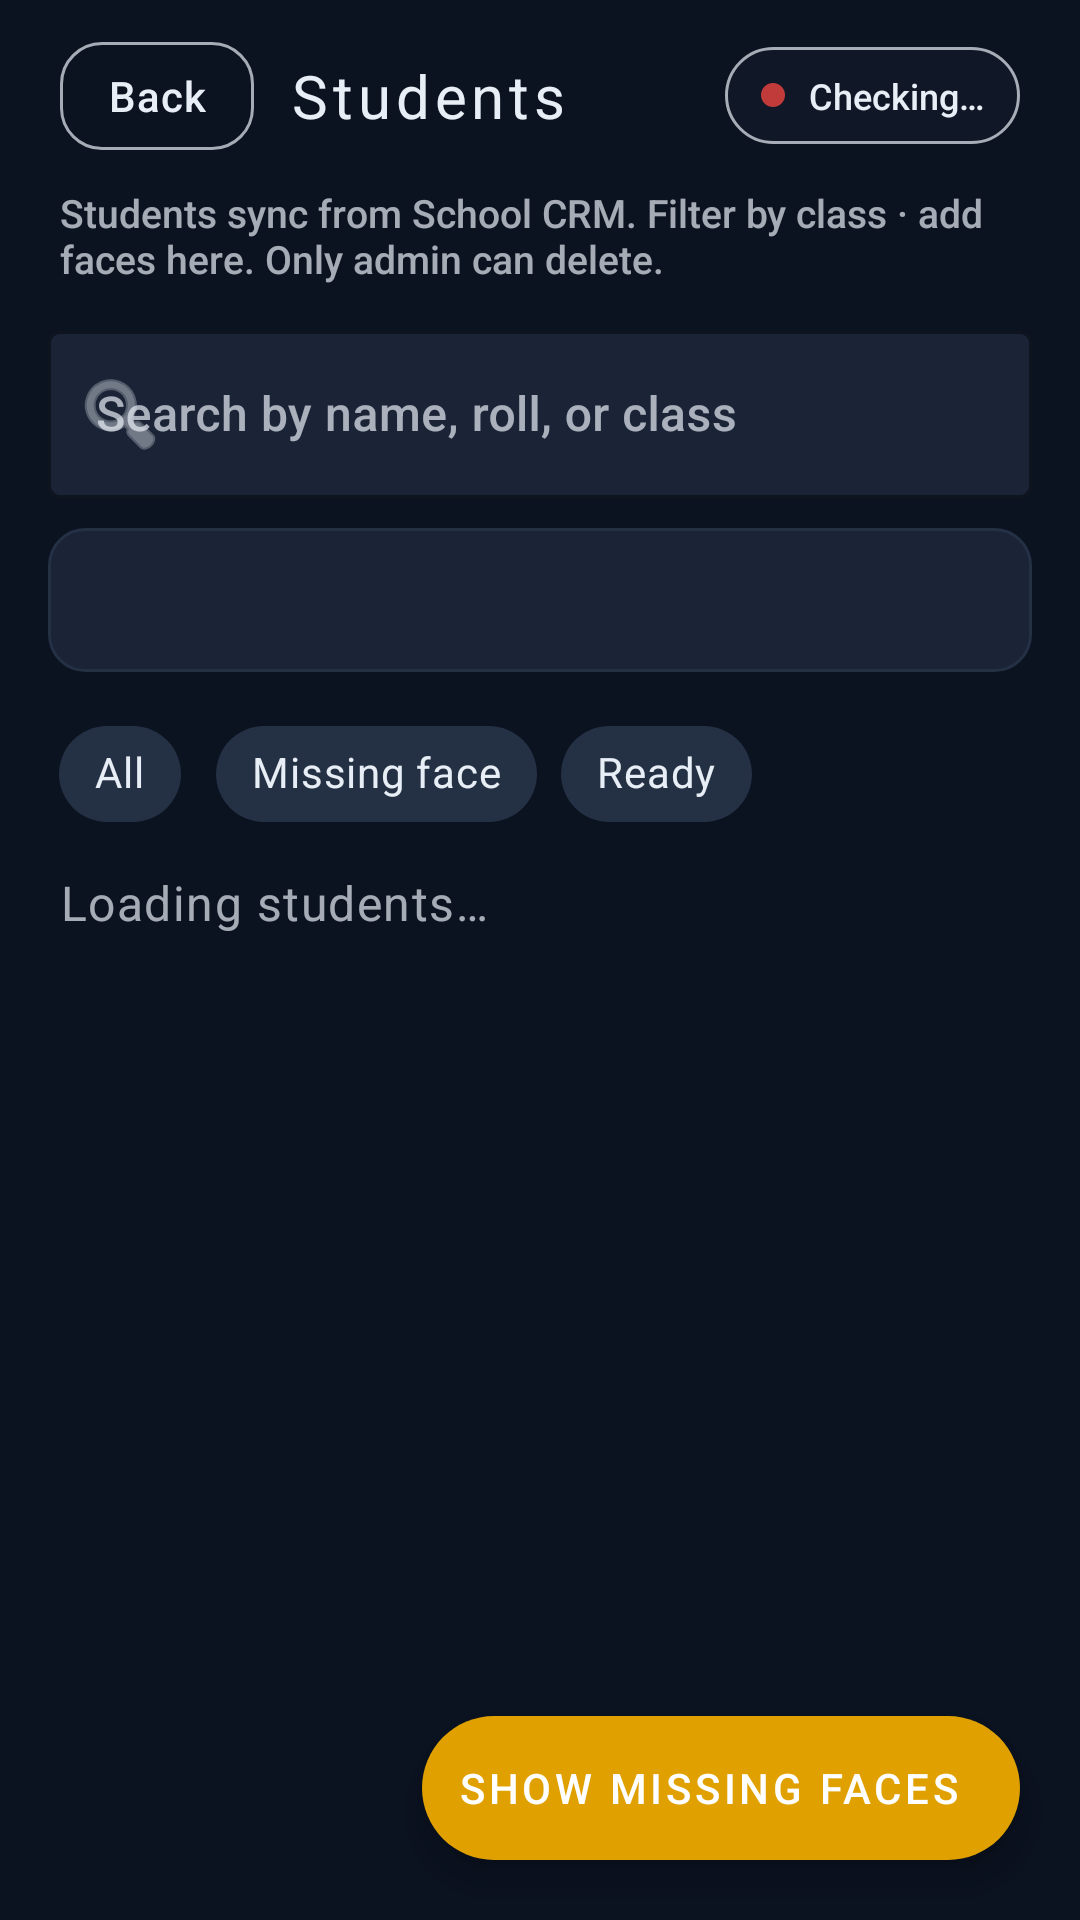

Produce the Android XML layout that renders to this screen, including the resource entries it uses.
<!-- AndroidManifest.xml: application theme Theme.FaceVerifyKiosk -->
<!-- res/layout/activity_students.xml -->
<?xml version="1.0" encoding="utf-8"?>
<androidx.coordinatorlayout.widget.CoordinatorLayout xmlns:android="http://schemas.android.com/apk/res/android"
    xmlns:app="http://schemas.android.com/apk/res-auto"
    android:id="@+id/root"
    android:layout_width="match_parent"
    android:layout_height="match_parent"
    android:background="@color/ink"
    android:clipToPadding="false">

    <LinearLayout
        android:layout_width="match_parent"
        android:layout_height="match_parent"
        android:orientation="vertical"
        android:paddingTop="8dp">

        <LinearLayout
            android:layout_width="match_parent"
            android:layout_height="wrap_content"
            android:gravity="center_vertical"
            android:orientation="horizontal"
            android:paddingHorizontal="20dp">

            <com.google.android.material.button.MaterialButton
                android:id="@+id/btnBack"
                style="@style/Widget.FaceVerify.Button.Ghost"
                android:layout_width="wrap_content"
                android:layout_height="wrap_content"
                android:minWidth="0dp"
                android:text="@string/back" />

            <TextView
                android:id="@+id/screenTitle"
                style="@style/Text.FaceVerify.Brand"
                android:layout_width="0dp"
                android:layout_height="wrap_content"
                android:layout_marginStart="12dp"
                android:layout_weight="1"
                android:text="@string/students_menu"
                android:textAllCaps="false"
                android:textSize="20sp" />

            <LinearLayout
                android:id="@+id/connectionPill"
                android:layout_width="wrap_content"
                android:layout_height="wrap_content"
                android:background="@drawable/bg_connection_pill"
                android:gravity="center_vertical"
                android:orientation="horizontal"
                android:paddingHorizontal="12dp"
                android:paddingVertical="8dp">

                <View
                    android:id="@+id/connectionDot"
                    android:layout_width="8dp"
                    android:layout_height="8dp"
                    android:background="@drawable/bg_dot" />

                <TextView
                    android:id="@+id/connectionStatus"
                    android:layout_width="wrap_content"
                    android:layout_height="wrap_content"
                    android:layout_marginStart="8dp"
                    android:text="@string/status_checking"
                    android:textColor="@color/mist"
                    android:textSize="12sp" />
            </LinearLayout>
        </LinearLayout>

        <TextView
            android:id="@+id/crmHint"
            android:layout_width="match_parent"
            android:layout_height="wrap_content"
            android:paddingHorizontal="20dp"
            android:paddingTop="6dp"
            android:text="@string/students_crm_hint"
            android:textColor="@color/mist_dim"
            android:textSize="13sp" />

        <com.google.android.material.textfield.TextInputLayout
            android:layout_width="match_parent"
            android:layout_height="wrap_content"
            android:layout_marginHorizontal="16dp"
            android:layout_marginTop="10dp"
            android:hint="@string/students_search_hint"
            app:boxBackgroundColor="@color/field_bg"
            app:boxStrokeColor="@color/teal"
            app:endIconMode="clear_text"
            app:hintTextColor="@color/mist_dim"
            app:startIconDrawable="@android:drawable/ic_menu_search"
            app:startIconTint="@color/mist_dim">

            <com.google.android.material.textfield.TextInputEditText
                android:id="@+id/searchInput"
                android:layout_width="match_parent"
                android:layout_height="wrap_content"
                android:imeOptions="actionSearch"
                android:inputType="text"
                android:textColor="@color/mist"
                android:textSize="16sp" />
        </com.google.android.material.textfield.TextInputLayout>

        <Spinner
            android:id="@+id/batchSpinner"
            android:layout_width="match_parent"
            android:layout_height="48dp"
            android:layout_marginHorizontal="16dp"
            android:layout_marginTop="10dp"
            android:background="@drawable/bg_batch_spinner"
            android:paddingHorizontal="12dp"
            android:popupBackground="@color/ink_soft"
            android:spinnerMode="dropdown" />

        <HorizontalScrollView
            android:layout_width="match_parent"
            android:layout_height="wrap_content"
            android:layout_marginTop="10dp"
            android:paddingHorizontal="16dp"
            android:scrollbars="none">

            <com.google.android.material.chip.ChipGroup
                android:id="@+id/filterChips"
                android:layout_width="wrap_content"
                android:layout_height="wrap_content"
                app:singleSelection="true"
                app:selectionRequired="true">

                <com.google.android.material.chip.Chip
                    android:id="@+id/chipAll"
                    style="@style/Widget.MaterialComponents.Chip.Choice"
                    android:layout_width="wrap_content"
                    android:layout_height="wrap_content"
                    android:checked="true"
                    android:text="@string/students_filter_all"
                    android:textColor="@color/mist"
                    app:chipBackgroundColor="@color/slate" />

                <com.google.android.material.chip.Chip
                    android:id="@+id/chipMissing"
                    style="@style/Widget.MaterialComponents.Chip.Choice"
                    android:layout_width="wrap_content"
                    android:layout_height="wrap_content"
                    android:text="@string/students_filter_missing"
                    android:textColor="@color/mist"
                    app:chipBackgroundColor="@color/slate" />

                <com.google.android.material.chip.Chip
                    android:id="@+id/chipReady"
                    style="@style/Widget.MaterialComponents.Chip.Choice"
                    android:layout_width="wrap_content"
                    android:layout_height="wrap_content"
                    android:text="@string/students_filter_ready"
                    android:textColor="@color/mist"
                    app:chipBackgroundColor="@color/slate" />
            </com.google.android.material.chip.ChipGroup>
        </HorizontalScrollView>

        <LinearLayout
            android:layout_width="match_parent"
            android:layout_height="wrap_content"
            android:gravity="center_vertical"
            android:orientation="horizontal"
            android:paddingHorizontal="20dp"
            android:paddingTop="8dp">

            <TextView
                android:id="@+id/listSummary"
                style="@style/Text.FaceVerify.Hint"
                android:layout_width="0dp"
                android:layout_height="wrap_content"
                android:layout_weight="1"
                android:text="@string/students_loading" />

            <TextView
                android:id="@+id/listFilteredCount"
                android:layout_width="wrap_content"
                android:layout_height="wrap_content"
                android:textColor="@color/mist_dim"
                android:textSize="12sp"
                android:visibility="gone" />

            <ProgressBar
                android:id="@+id/listLoading"
                android:layout_width="22dp"
                android:layout_height="22dp"
                android:indeterminate="true"
                android:visibility="gone" />
        </LinearLayout>

        <com.google.android.material.button.MaterialButton
            android:id="@+id/btnRetry"
            style="@style/Widget.FaceVerify.Button.Ghost"
            android:layout_width="wrap_content"
            android:layout_height="wrap_content"
            android:layout_marginStart="20dp"
            android:layout_marginTop="4dp"
            android:text="@string/retry"
            android:visibility="gone" />

        <FrameLayout
            android:layout_width="match_parent"
            android:layout_height="0dp"
            android:layout_marginTop="8dp"
            android:layout_weight="1">

            <androidx.recyclerview.widget.RecyclerView
                android:id="@+id/studentsList"
                android:layout_width="match_parent"
                android:layout_height="match_parent"
                android:clipToPadding="false"
                android:paddingHorizontal="12dp"
                android:paddingBottom="88dp"
                android:scrollbars="vertical" />

            <TextView
                android:id="@+id/emptyState"
                android:layout_width="match_parent"
                android:layout_height="match_parent"
                android:gravity="center"
                android:padding="32dp"
                android:text="@string/students_empty"
                android:textColor="@color/mist_dim"
                android:textSize="16sp"
                android:visibility="gone" />
        </FrameLayout>
    </LinearLayout>

    <com.google.android.material.floatingactionbutton.ExtendedFloatingActionButton
        android:id="@+id/btnShowMissing"
        android:layout_width="wrap_content"
        android:layout_height="wrap_content"
        android:layout_gravity="bottom|end"
        android:layout_margin="20dp"
        android:text="@string/students_show_missing"
        android:textColor="@color/white"
        app:backgroundTint="@color/amber"
        app:iconTint="@color/white" />
</androidx.coordinatorlayout.widget.CoordinatorLayout>
<!-- resources referenced by this layout -->
<resources>
  <color name="amber">#FFE0A100</color>
  <color name="field_bg">#FF1A2436</color>
  <color name="ink">#FF0B1220</color>
  <color name="ink_soft">#FF141C2B</color>
  <color name="mist">#FFE8EEF5</color>
  <color name="mist_dim">#B3E8EEF5</color>
  <color name="slate">#FF243044</color>
  <color name="teal">#FF0F8A7A</color>
  <color name="white">#FFFFFFFF</color>
  <!-- drawable bg_batch_spinner (drawable) -->
  <?xml version="1.0" encoding="utf-8"?>
  <shape xmlns:android="http://schemas.android.com/apk/res/android">
      <solid android:color="@color/field_bg" />
      <corners android:radius="12dp" />
      <stroke
          android:width="1dp"
          android:color="@color/slate" />
  </shape>
  <!-- drawable bg_connection_pill (drawable) -->
  <?xml version="1.0" encoding="utf-8"?>
  <shape xmlns:android="http://schemas.android.com/apk/res/android">
      <solid android:color="#99141C2B" />
      <corners android:radius="999dp" />
      <stroke
          android:width="1dp"
          android:color="@color/mist_dim" />
  </shape>
  <!-- drawable bg_dot (drawable) -->
  <?xml version="1.0" encoding="utf-8"?>
  <shape xmlns:android="http://schemas.android.com/apk/res/android"
      android:shape="oval">
      <solid android:color="@color/fail" />
      <size
          android:width="10dp"
          android:height="10dp" />
  </shape>
  <string name="back">Back</string>
  <string name="retry">Retry</string>
  <string name="status_checking">Checking…</string>
  <string name="students_crm_hint">Students sync from School CRM. Filter by class · add faces here. Only admin can delete.</string>
  <string name="students_empty">No students synced yet.\nUse School CRM → Sync to Face API, then add faces here.</string>
  <string name="students_filter_all">All</string>
  <string name="students_filter_missing">Missing face</string>
  <string name="students_filter_ready">Ready</string>
  <string name="students_loading">Loading students…</string>
  <string name="students_menu">Students</string>
  <string name="students_search_hint">Search by name, roll, or class</string>
  <string name="students_show_missing">Show missing faces</string>
  <style name="Text.FaceVerify.Brand" parent="TextAppearance.MaterialComponents.Headline5">
          <item name="android:textColor">@color/mist</item>
          <item name="android:textSize">22sp</item>
          <item name="android:letterSpacing">0.08</item>
          <item name="android:fontFamily">sans-serif-medium</item>
          <item name="android:textAllCaps">true</item>
      </style>
  <style name="Text.FaceVerify.Hint" parent="TextAppearance.MaterialComponents.Body1">
          <item name="android:textColor">@color/mist_dim</item>
          <item name="android:textSize">16sp</item>
          <item name="android:lineSpacingExtra">4dp</item>
      </style>
  <color name="fail">#FFC23B3B</color>
  <color name="teal_bright">#FF1BB8A5</color>
  <style name="Widget.FaceVerify.Button" parent="Widget.MaterialComponents.Button">
          <item name="android:textAllCaps">false</item>
          <item name="android:letterSpacing">0.02</item>
          <item name="cornerRadius">14dp</item>
          <item name="backgroundTint">@color/teal</item>
          <item name="android:minHeight">52dp</item>
          <item name="android:paddingLeft">20dp</item>
          <item name="android:paddingRight">20dp</item>
      </style>
  <style name="Widget.FaceVerify.TextInput" parent="Widget.MaterialComponents.TextInputLayout.OutlinedBox">
          <item name="boxBackgroundColor">@color/field_bg</item>
          <item name="boxStrokeColor">@color/teal</item>
          <item name="hintTextColor">@color/mist_dim</item>
          <item name="android:textColorHint">@color/mist_dim</item>
      </style>
</resources>
